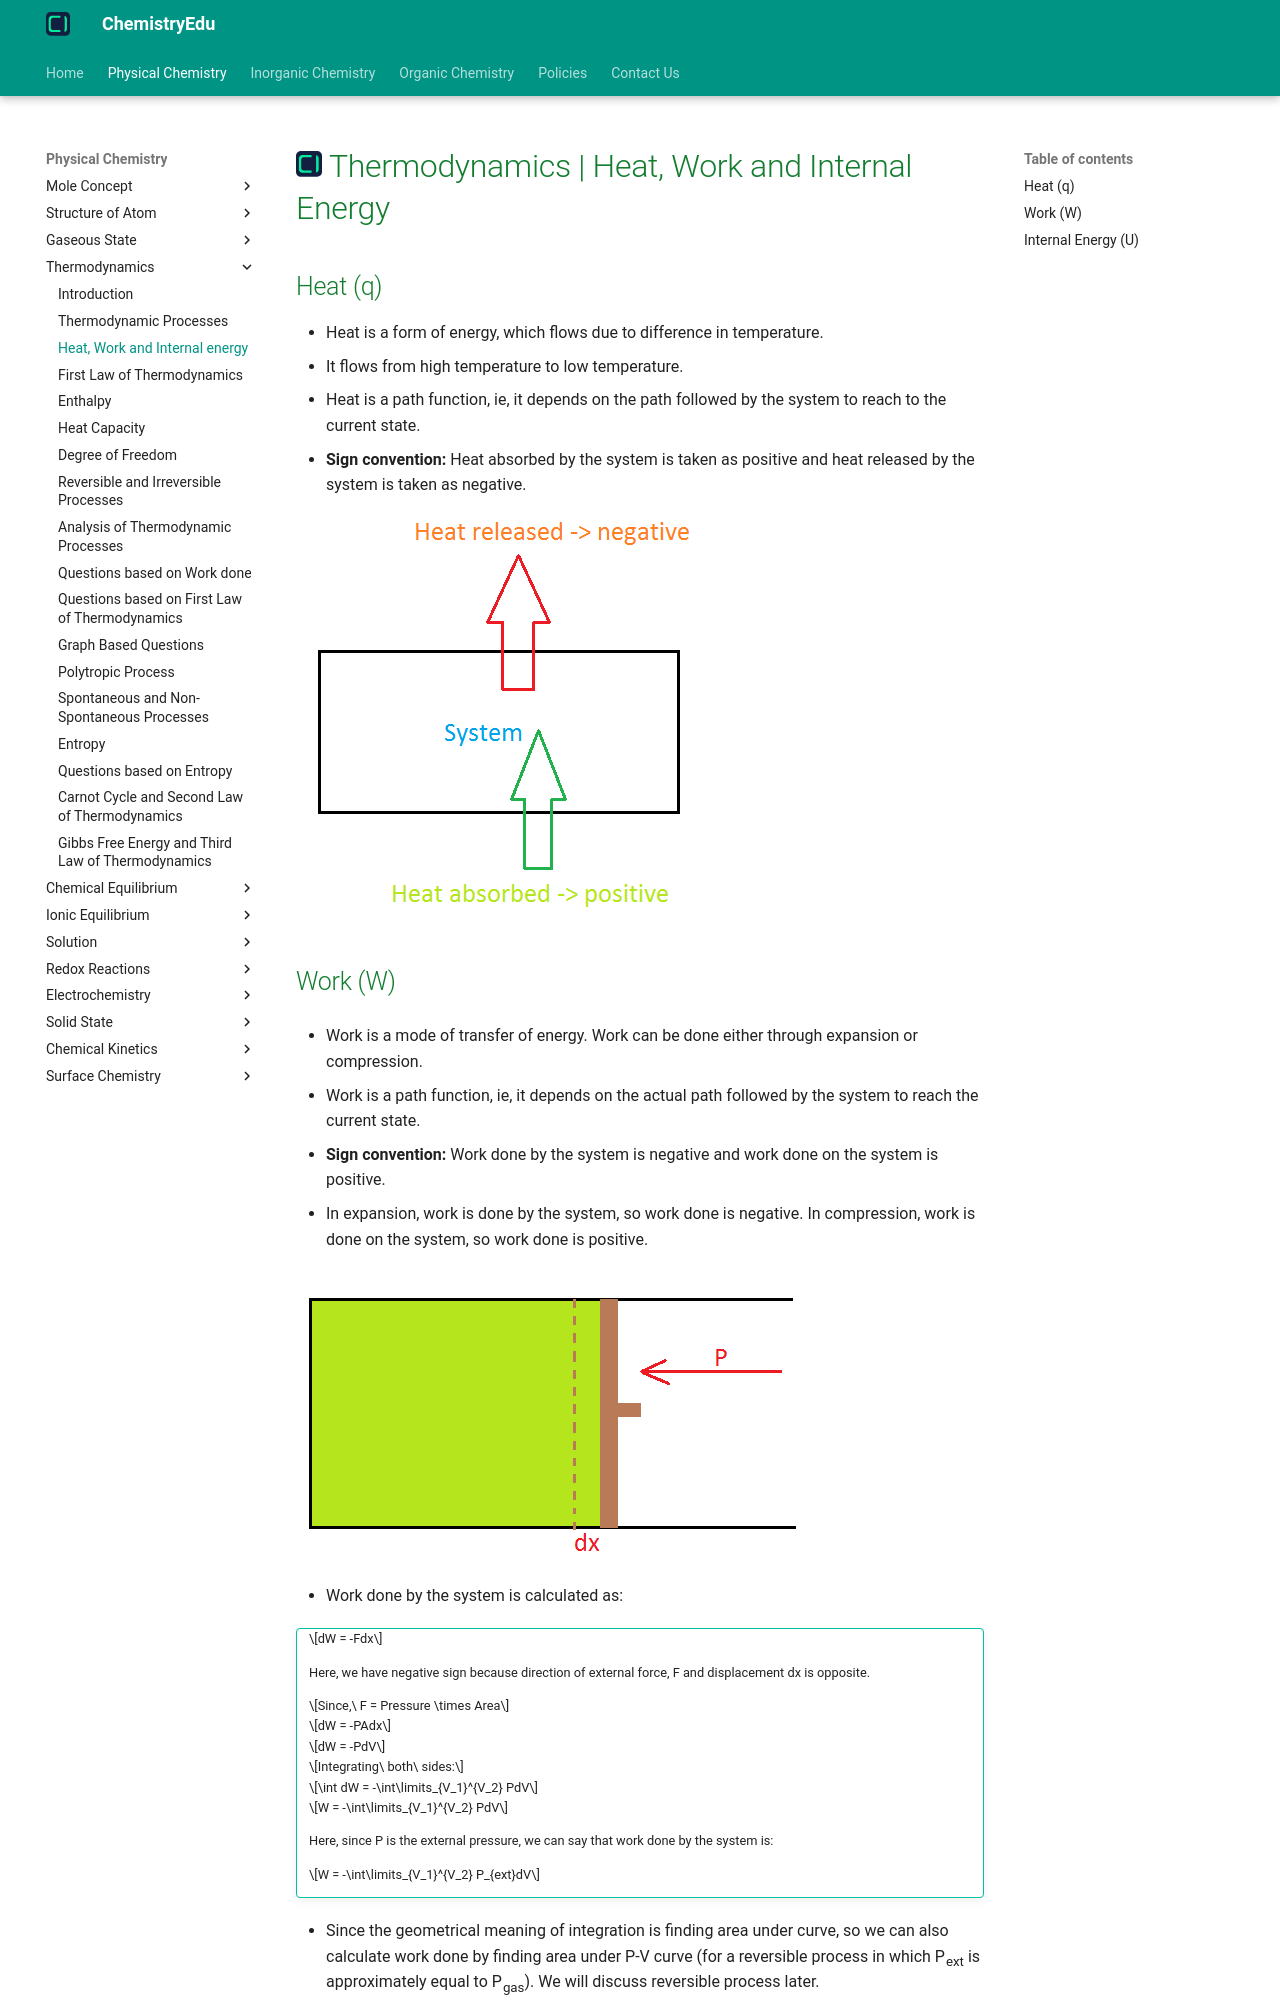

repository: KingChampion36/chemistryedu · page: physical-chemistry/thermodynamics/heat-work-and-internal-energy/index.html · generator: mkdocs

---
title: Thermodynamics | Heat, Work and Internal Energy
description: Heat is a form of energy and work is a mode of transfer of energy. The sum of all possible kinds of energy present in the system is called its internal energy.
---

# [![ChemistryEdu Logo](../../images/favicon.svg){ align=left, width=3.8% }](../../index.md)  Thermodynamics | Heat, Work and Internal Energy

## Heat (q)

* Heat is a form of energy, which flows due to difference in temperature.
* It flows from high temperature to low temperature.
* Heat is a path function, ie, it depends on the path followed by the system to reach to the current state.
* **Sign convention:** Heat absorbed by the system is taken as positive and heat released by the system is taken as negative.

![Heat exchange](images/heat.png){ loading=lazy }

## Work (W)

* Work is a mode of transfer of energy. Work can be done either through expansion or compression.

* Work is a path function, ie, it depends on the actual path followed by the system to reach the current state.

* **Sign convention:** Work done by the system is negative and work done on the system is positive.

* In expansion, work is done by the system, so work done is negative. In compression, work is done on the system, so work done is positive.

![Work done by system](images/work.png){ loading=lazy }

* Work done by the system is calculated as:

!!! tip ""

    $$dW = -Fdx$$

    Here, we have negative sign because direction of external force, F and displacement dx is opposite.

    $$Since,\ F = Pressure \times Area$$

    $$dW = -PAdx$$

    $$dW = -PdV$$

    $$Integrating\ both\ sides:$$

    $$\int dW = -\int\limits_{V_1}^{V_2} PdV$$

    $$W = -\int\limits_{V_1}^{V_2} PdV$$

    Here, since P is the external pressure, we can say that work done by the system is:

    $$W = -\int\limits_{V_1}^{V_2} P_{ext}dV$$

* Since the geometrical meaning of integration is finding area under curve, so we can also calculate work done by finding area under P-V curve (for a reversible process in which P<sub>ext</sub> is approximately equal to
  P<sub>gas</sub>). We will discuss reversible process later.
